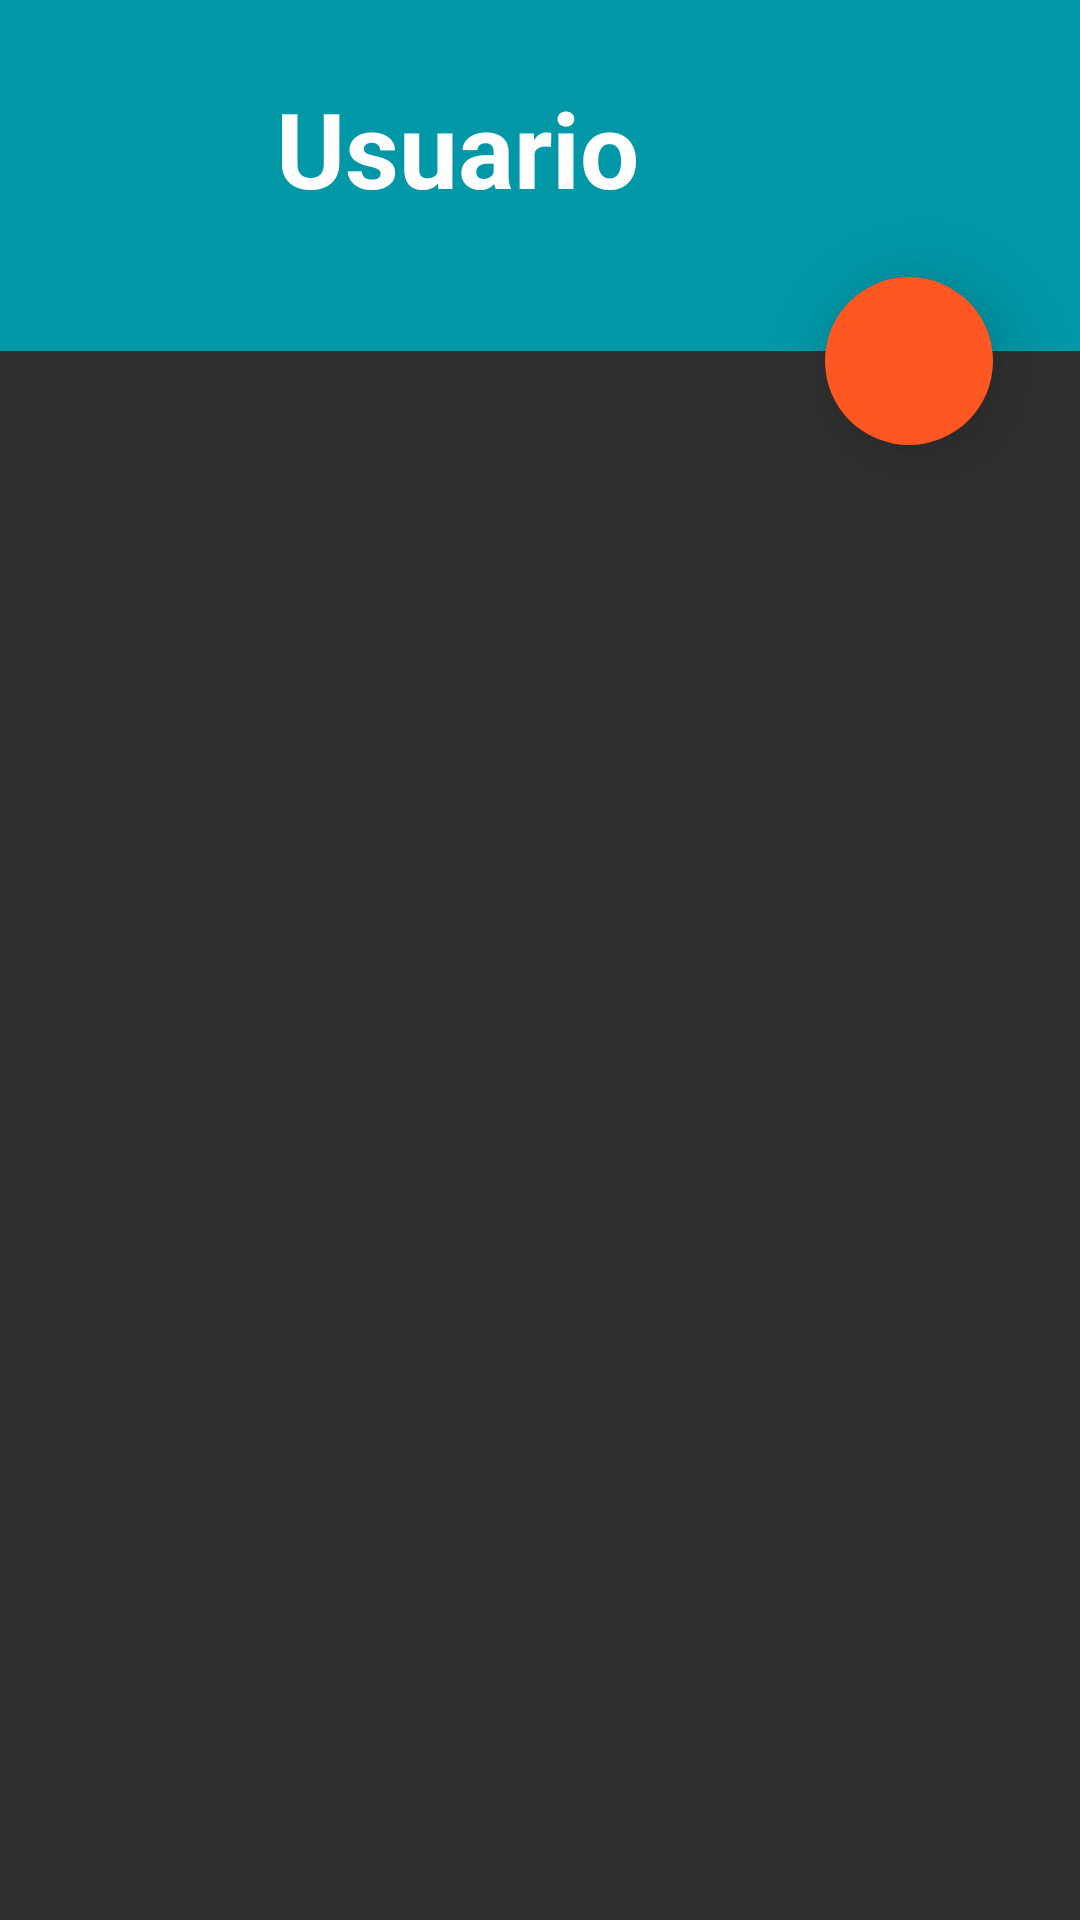

Layout XML and referenced resources for this Android screen:
<!-- AndroidManifest.xml: application theme AppTheme -->
<!-- res/layout/activity_listado.xml -->
<RelativeLayout xmlns:android="http://schemas.android.com/apk/res/android"
    xmlns:tools="http://schemas.android.com/tools"
    android:layout_width="match_parent"
    android:layout_height="match_parent"
    xmlns:app="http://schemas.android.com/apk/res-auto"
    android:paddingLeft="0dp"
    android:paddingRight="0dp"
    android:paddingTop="0dp"
    android:paddingBottom="0dp"
    tools:context="com.puche.juegomaterial.Listado">

    <RelativeLayout
        android:layout_width="match_parent"
        android:layout_height="117dp"
        android:background="@color/primaryDark"
        android:id="@+id/relativeLayout2">

        <TextView
            android:id="@+id/texto"
            android:layout_width="wrap_content"
            android:layout_height="wrap_content"
            android:text="@string/Usuario"
            android:textSize="35dp"
            android:textStyle="bold"
            android:layout_marginLeft="15dp"
            android:textAppearance="?android:attr/textAppearanceLarge"
            android:layout_alignParentTop="true"
            android:layout_toRightOf="@+id/imageButton"
            android:layout_toEndOf="@+id/imageButton"
            android:layout_marginTop="26dp" />

        <ImageButton
            android:layout_width="50dp"
            android:layout_height="50dp"
            android:id="@+id/imageButton"
            android:background="@drawable/user_icon2"
            android:layout_marginLeft="27dp"
            android:layout_marginStart="27dp"
            android:layout_alignBottom="@+id/texto"
            android:layout_alignParentLeft="true"
            android:layout_alignParentStart="true" />

    </RelativeLayout>
    <ScrollView
        android:layout_width="match_parent"
        android:layout_height="match_parent"
        android:layout_alignParentLeft="true"
        android:layout_alignParentStart="true"
        android:layout_below="@+id/relativeLayout2">

        <LinearLayout
            android:id="@+id/linear"
            android:layout_width="match_parent"
            android:layout_height="wrap_content"
            android:orientation="vertical">

        </LinearLayout>

    </ScrollView>

    <android.support.design.widget.FloatingActionButton
        android:id="@+id/fab1"
        android:layout_width="wrap_content"
        android:layout_height="wrap_content"
        android:layout_gravity="end|bottom"
        app:borderWidth="0dp"
        app:elevation="15dp"
        android:layout_marginTop="-25dp"
        android:src="@drawable/fab_ic_add"
        android:layout_below="@+id/relativeLayout2"
        android:layout_alignParentRight="true"
        android:layout_alignParentEnd="true"
        android:layout_marginRight="29dp"
        android:layout_marginEnd="29dp" />

</RelativeLayout>
<!-- resources referenced by this layout -->
<resources>
  <color name="primaryDark">#0097A7</color>
  <string name="Usuario">Usuario</string>
  <style name="AppTheme" parent="Theme.AppCompat.NoActionBar">
  
  
  
      </style>
</resources>
